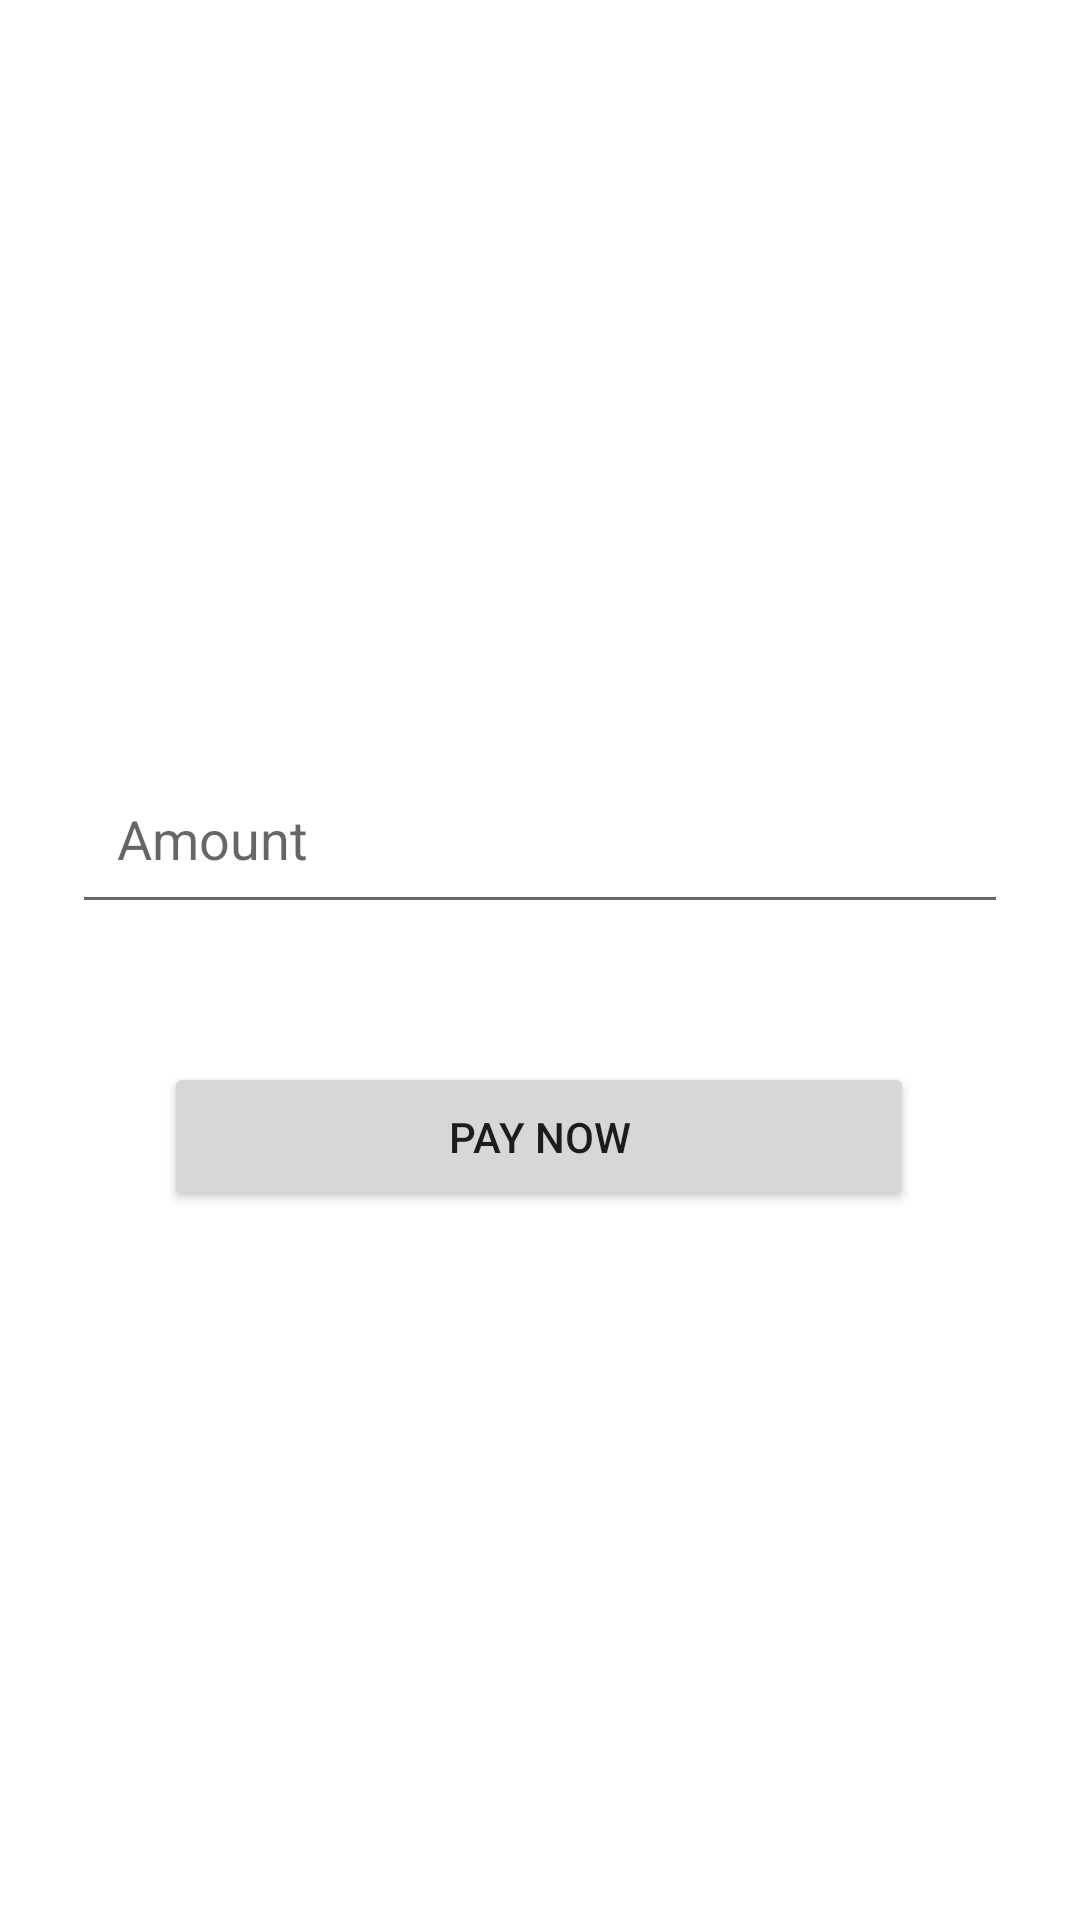

Android layout source for this screen:
<!-- AndroidManifest.xml: application theme Theme.SslCommerzeKotlin -->
<!-- res/layout/activity_main2.xml -->
<?xml version="1.0" encoding="utf-8"?>
<androidx.constraintlayout.widget.ConstraintLayout xmlns:android="http://schemas.android.com/apk/res/android"
    xmlns:app="http://schemas.android.com/apk/res-auto"
    xmlns:tools="http://schemas.android.com/tools"
    android:layout_width="match_parent"
    android:layout_height="match_parent"
    tools:context=".MainActivity2">


    <EditText
        android:id="@+id/edAmount"
        android:layout_width="match_parent"
        android:layout_height="60dp"
        android:layout_marginStart="24dp"
        android:layout_marginEnd="24dp"
        android:inputType="number"
        android:maxLength="6"
        android:hint="Amount"
        android:paddingStart="15dp"
        app:layout_constraintBottom_toTopOf="@+id/pay"
        app:layout_constraintEnd_toEndOf="parent"
        app:layout_constraintHorizontal_bias="0.0"
        app:layout_constraintStart_toStartOf="parent"
        app:layout_constraintTop_toTopOf="parent"
        app:layout_constraintVertical_bias="0.844" />

    <Button
        android:id="@+id/pay"
        android:layout_width="250dp"
        android:layout_height="50dp"
        android:layout_marginBottom="236dp"
        android:text="Pay Now"
        app:layout_constraintBottom_toBottomOf="parent"
        app:layout_constraintEnd_toEndOf="parent"
        app:layout_constraintHorizontal_bias="0.496"
        app:layout_constraintStart_toStartOf="parent" />

</androidx.constraintlayout.widget.ConstraintLayout>
<!-- resources referenced by this layout -->
<resources>
  <style name="Theme.SslCommerzeKotlin" parent="Theme.MaterialComponents.DayNight.DarkActionBar">
          
          <item name="colorPrimary">@color/purple_500</item>
          <item name="colorPrimaryVariant">@color/purple_700</item>
          <item name="colorOnPrimary">@color/white</item>
          
          <item name="colorSecondary">@color/teal_200</item>
          <item name="colorSecondaryVariant">@color/teal_700</item>
          <item name="colorOnSecondary">@color/black</item>
          
          <item name="android:statusBarColor" tools:targetApi="l">?attr/colorPrimaryVariant</item>
          
      </style>
  <!-- not gathered from this repository: default colours our renderer supplied (Android Studio template values) -->
  <color name="purple_500">#FF6200EE</color>
  <color name="purple_700">#FF3700B3</color>
  <color name="teal_200">#FF03DAC5</color>
  <color name="teal_700">#FF018786</color>
  <color name="black">#FF000000</color>
  <color name="white">#FFFFFFFF</color>
</resources>
